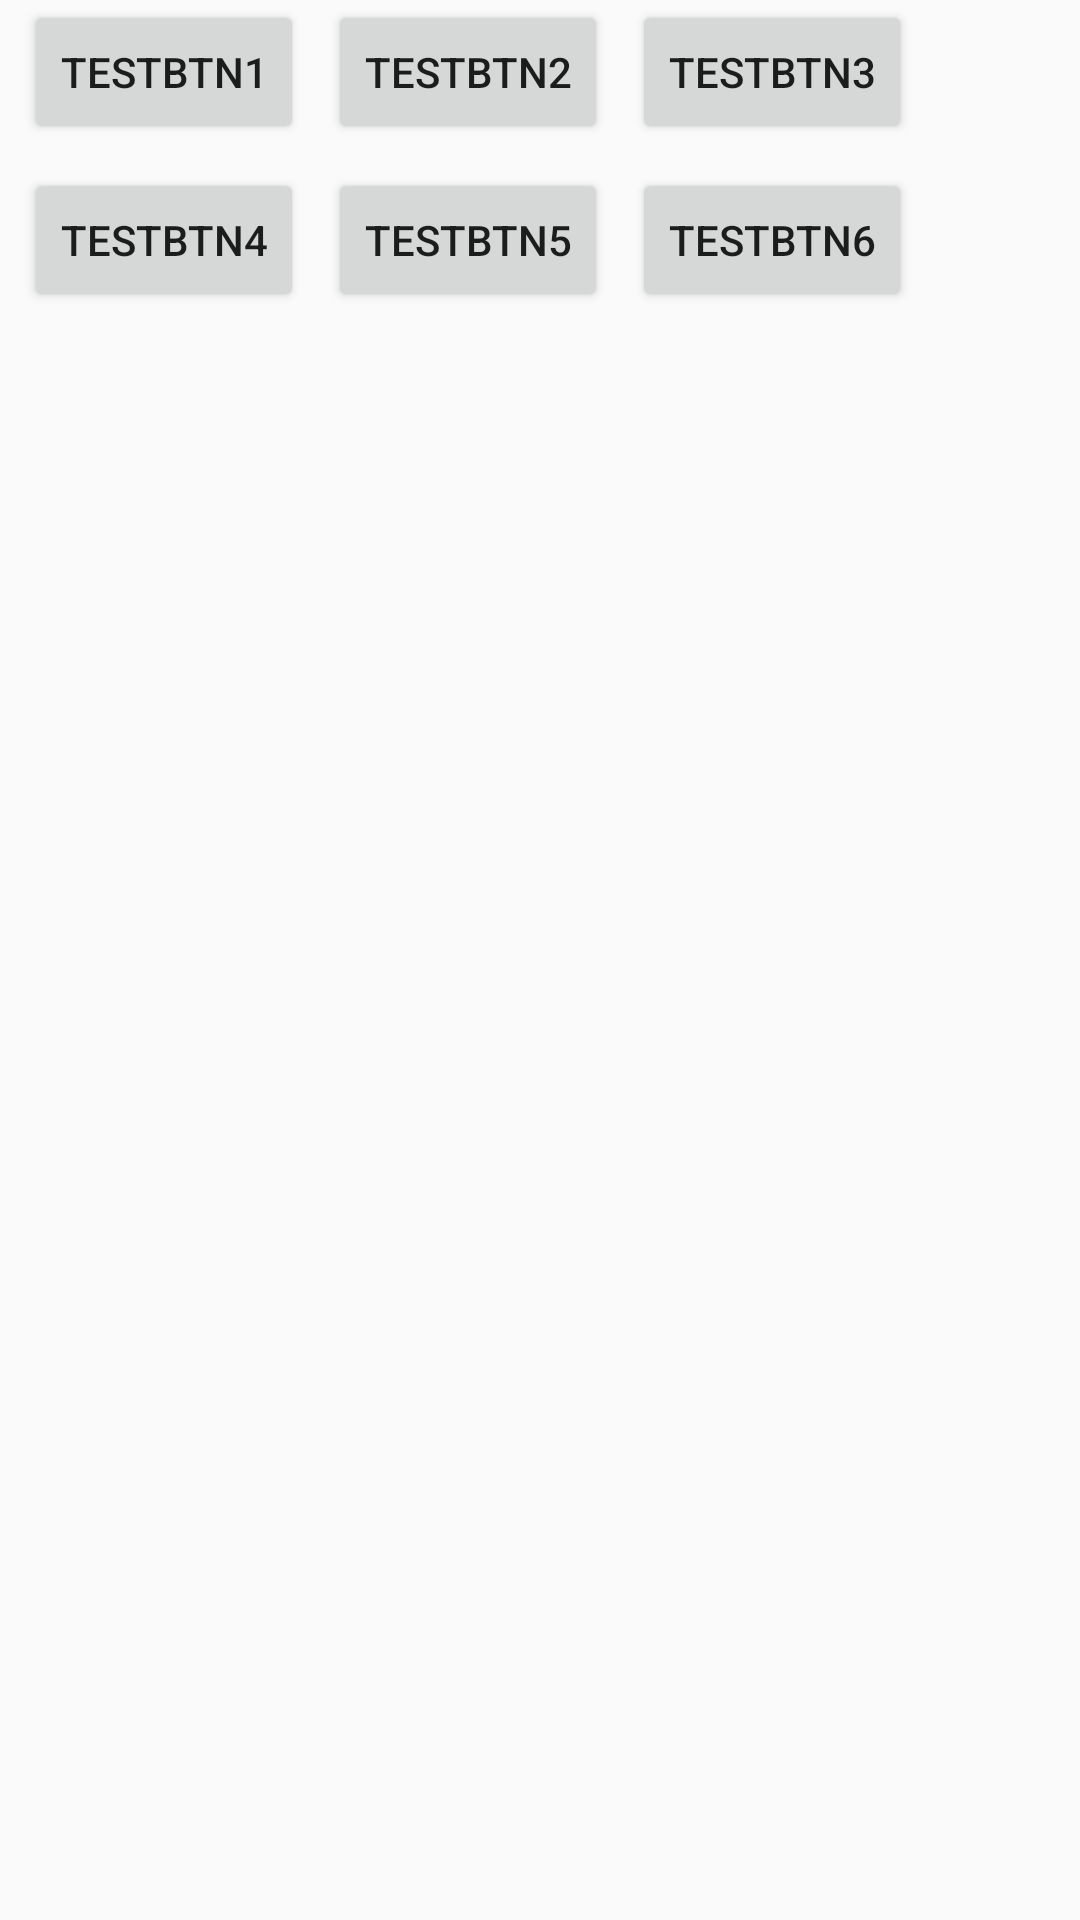

Reconstruct the res/layout file that produces this screen, plus the resources it refers to.
<!-- AndroidManifest.xml: application theme AppTheme -->
<!-- res/layout/activity_main_game.xml -->
<?xml version="1.0" encoding="utf-8"?>
<android.support.constraint.ConstraintLayout xmlns:android="http://schemas.android.com/apk/res/android"
    xmlns:app="http://schemas.android.com/apk/res-auto"
    xmlns:tools="http://schemas.android.com/tools"
    android:layout_width="match_parent"
    android:layout_height="match_parent"
    tools:context=".main.MainGameActivity">

    
    <FrameLayout
        android:id="@+id/main_activity_main_game_frame"
        android:layout_width="match_parent"
        android:layout_height="match_parent">

    </FrameLayout>

    <Button
        android:id="@+id/activity_main_game_testBtn1"
        android:layout_width="wrap_content"
        android:layout_height="wrap_content"
        android:layout_marginStart="8dp"
        android:layout_marginLeft="8dp"
        android:text="testBtn1"
        app:layout_constraintStart_toStartOf="parent"
        tools:layout_editor_absoluteY="0dp" />

    <Button
        android:id="@+id/activity_main_game_testBtn2"
        android:layout_width="wrap_content"
        android:layout_height="wrap_content"
        android:layout_marginStart="8dp"
        android:layout_marginLeft="8dp"
        android:text="testBtn2"
        app:layout_constraintEnd_toEndOf="parent"
        app:layout_constraintHorizontal_bias="0.0"
        app:layout_constraintStart_toEndOf="@+id/activity_main_game_testBtn1"
        tools:layout_editor_absoluteY="0dp" />

    <Button
        android:id="@+id/activity_main_game_testBtn3"
        android:layout_width="wrap_content"
        android:layout_height="wrap_content"
        android:layout_marginStart="8dp"
        android:layout_marginLeft="8dp"
        android:text="testBtn3"
        app:layout_constraintEnd_toEndOf="parent"
        app:layout_constraintHorizontal_bias="0.0"
        app:layout_constraintStart_toEndOf="@+id/activity_main_game_testBtn2"
        tools:layout_editor_absoluteY="0dp" />

    <Button
        android:id="@+id/activity_main_game_testBtn4"
        android:layout_width="wrap_content"
        android:layout_height="wrap_content"
        android:layout_marginStart="8dp"
        android:layout_marginLeft="8dp"
        android:layout_marginTop="8dp"
        android:text="testBtn4"
        app:layout_constraintEnd_toEndOf="parent"
        app:layout_constraintHorizontal_bias="0.0"
        app:layout_constraintStart_toStartOf="parent"
        app:layout_constraintTop_toBottomOf="@+id/activity_main_game_testBtn1" />

    <Button
        android:id="@+id/activity_main_game_testBtn5"
        android:layout_width="wrap_content"
        android:layout_height="wrap_content"
        android:layout_marginStart="8dp"
        android:layout_marginLeft="8dp"
        android:layout_marginTop="8dp"
        android:text="testBtn5"
        app:layout_constraintStart_toEndOf="@+id/activity_main_game_testBtn4"
        app:layout_constraintTop_toBottomOf="@+id/activity_main_game_testBtn2" />

    <Button
        android:id="@+id/activity_main_game_testBtn6"
        android:layout_width="wrap_content"
        android:layout_height="wrap_content"
        android:layout_marginStart="8dp"
        android:layout_marginLeft="8dp"
        android:layout_marginTop="8dp"
        android:text="testBtn6"
        app:layout_constraintStart_toEndOf="@+id/activity_main_game_testBtn5"
        app:layout_constraintTop_toBottomOf="@+id/activity_main_game_testBtn3" />

    <FrameLayout
        android:id="@+id/activity_main_game_frame_button"
        android:layout_width="match_parent"
        android:layout_height="match_parent">

    </FrameLayout>




</android.support.constraint.ConstraintLayout>
<!-- resources referenced by this layout -->
<resources>
  <style name="AppTheme" parent="Theme.AppCompat.Light.DarkActionBar">
          
          <item name="colorPrimary">@color/colorPrimary</item>
          <item name="colorPrimaryDark">@color/colorPrimaryDark</item>
          <item name="colorAccent">@color/colorAccent</item>
  
          
          <item name="windowActionBar">false</item>
          <item name="windowNoTitle">true</item>
      </style>
  <!-- not gathered from this repository: default colours our renderer supplied (Android Studio template values) -->
  <color name="colorPrimary">#FF6200EE</color>
  <color name="colorPrimaryDark">#FF3700B3</color>
  <color name="colorAccent">#FF03DAC5</color>
</resources>
